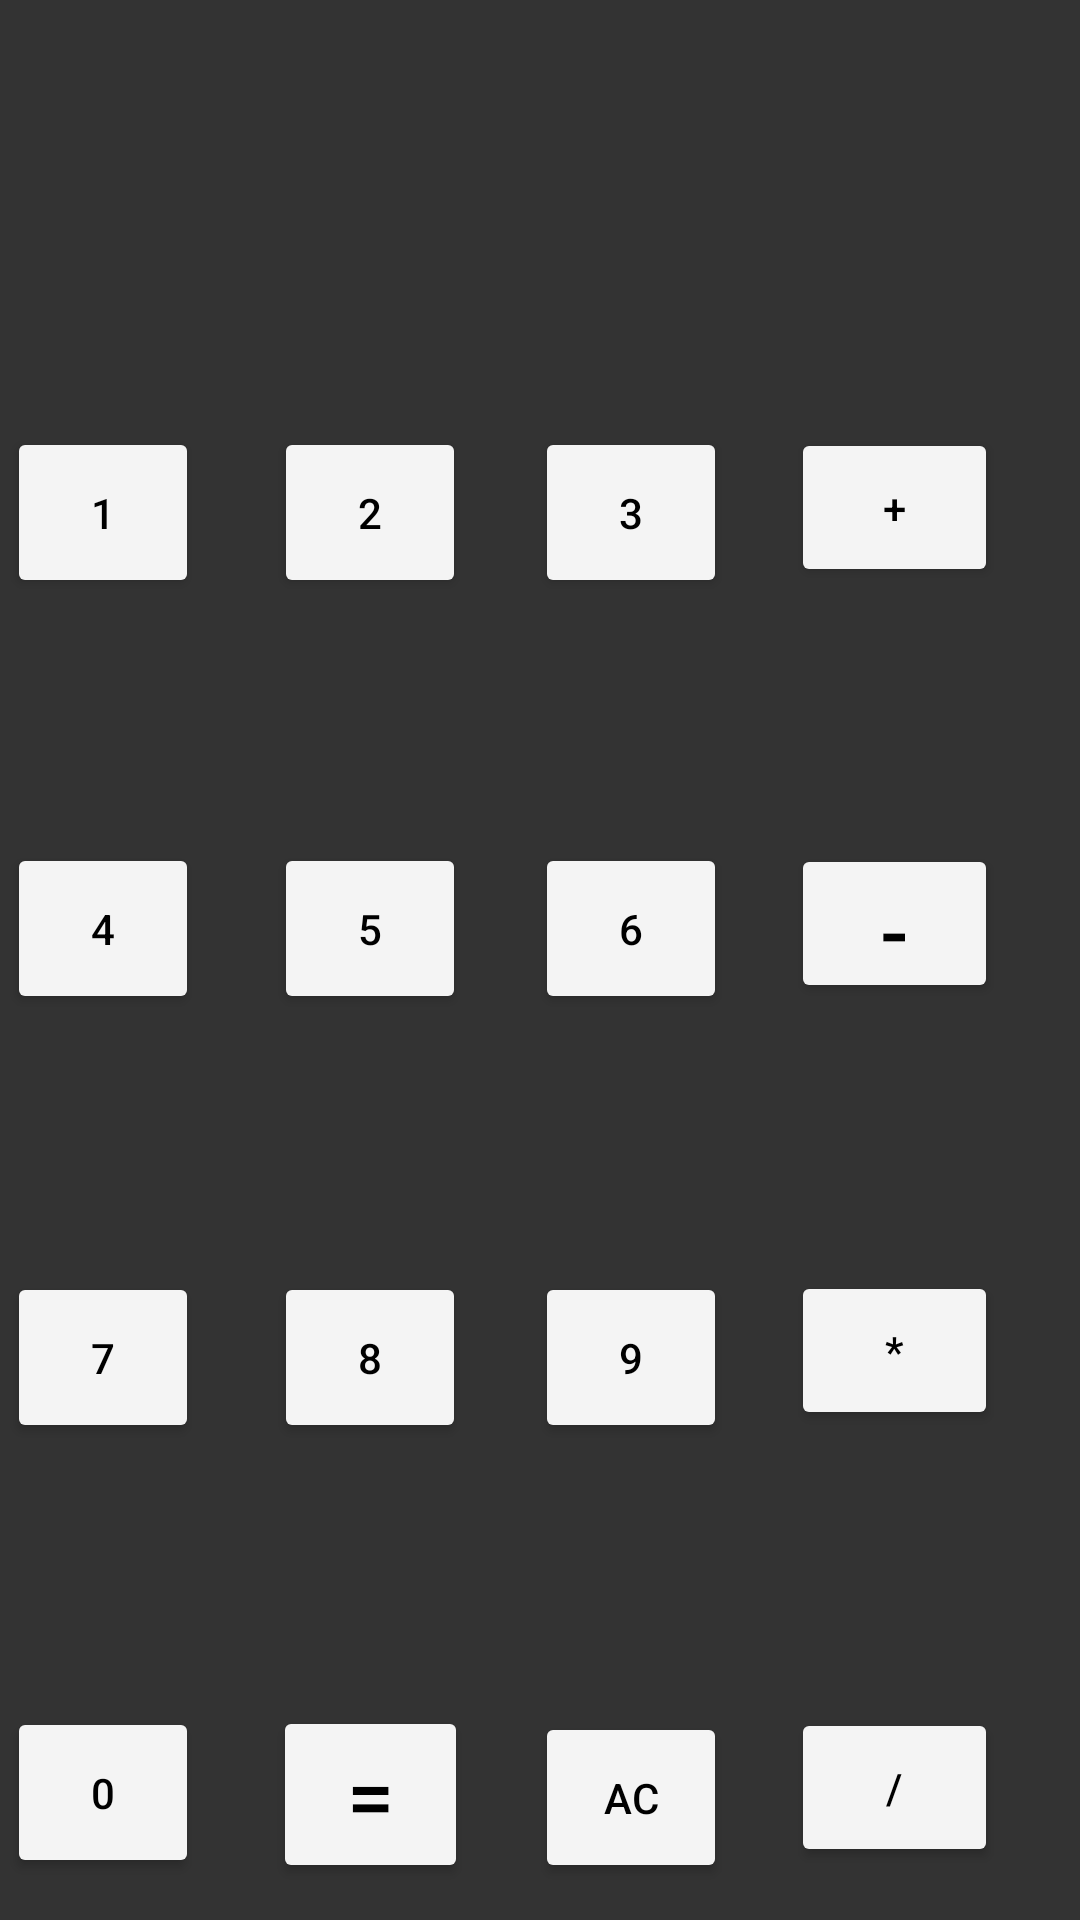

The Android layout XML behind this screen, and the referenced resources:
<!-- AndroidManifest.xml: application theme Theme.DeltaOnsiteTask1 -->
<!-- res/layout/fragment_input.xml -->
<?xml version="1.0" encoding="utf-8"?>
<androidx.constraintlayout.widget.ConstraintLayout xmlns:android="http://schemas.android.com/apk/res/android"
    xmlns:app="http://schemas.android.com/apk/res-auto"
    xmlns:tools="http://schemas.android.com/tools"
    android:layout_width="match_parent"
    android:layout_height="match_parent"
    android:background="#333333"
    tools:context=".inputFragment">


    <Button
        android:id="@+id/nine"
        android:layout_width="64dp"
        android:layout_height="57dp"
        android:backgroundTint="#f4f4f4"
        android:text="9"
        android:textColor="#000"
        app:layout_constraintBottom_toBottomOf="parent"
        app:layout_constraintEnd_toEndOf="parent"
        app:layout_constraintHorizontal_bias="0.602"
        app:layout_constraintStart_toStartOf="parent"
        app:layout_constraintTop_toTopOf="parent"
        app:layout_constraintVertical_bias="0.727" />

    <Button
        android:id="@+id/one"
        android:layout_width="64dp"
        android:layout_height="57dp"
        android:text="1"
        android:backgroundTint="#f4f4f4"
        android:textColor="#000"
        app:layout_constraintBottom_toBottomOf="parent"
        app:layout_constraintEnd_toEndOf="parent"
        app:layout_constraintHorizontal_bias="0.008"
        app:layout_constraintStart_toStartOf="parent"
        app:layout_constraintTop_toTopOf="parent"
        app:layout_constraintVertical_bias="0.244" />

    <Button
        android:id="@+id/two"
        android:layout_width="64dp"
        android:layout_height="57dp"
        android:text="2"
        android:backgroundTint="#f4f4f4"
        android:textColor="#000"
        app:layout_constraintBottom_toBottomOf="parent"
        app:layout_constraintEnd_toEndOf="parent"
        app:layout_constraintHorizontal_bias="0.308"
        app:layout_constraintStart_toStartOf="parent"
        app:layout_constraintTop_toTopOf="parent"
        app:layout_constraintVertical_bias="0.244" />

    <Button
        android:id="@+id/thre"
        android:layout_width="64dp"
        android:layout_height="57dp"
        android:text="3"
        android:backgroundTint="#f4f4f4"
        android:textColor="#000"
        app:layout_constraintBottom_toBottomOf="parent"
        app:layout_constraintEnd_toEndOf="parent"
        app:layout_constraintHorizontal_bias="0.602"
        app:layout_constraintStart_toStartOf="parent"
        app:layout_constraintTop_toTopOf="parent"
        app:layout_constraintVertical_bias="0.244" />

    <Button
        android:id="@+id/four"
        android:layout_width="64dp"
        android:layout_height="57dp"
        android:text="4"
        android:backgroundTint="#f4f4f4"
        android:textColor="#000"
        app:layout_constraintBottom_toBottomOf="parent"
        app:layout_constraintEnd_toEndOf="parent"
        app:layout_constraintHorizontal_bias="0.008"
        app:layout_constraintStart_toStartOf="parent"
        app:layout_constraintTop_toTopOf="parent"
        app:layout_constraintVertical_bias="0.482" />

    <Button
        android:id="@+id/five"
        android:layout_width="64dp"
        android:layout_height="57dp"
        android:text="5"
        android:backgroundTint="#f4f4f4"
        android:textColor="#000"
        app:layout_constraintBottom_toBottomOf="parent"
        app:layout_constraintEnd_toEndOf="parent"
        app:layout_constraintHorizontal_bias="0.308"
        app:layout_constraintStart_toStartOf="parent"
        app:layout_constraintTop_toTopOf="parent"
        app:layout_constraintVertical_bias="0.482" />

    <Button
        android:id="@+id/six"
        android:layout_width="64dp"
        android:layout_height="57dp"
        android:text="6"
        android:backgroundTint="#f4f4f4"
        android:textColor="#000"
        app:layout_constraintBottom_toBottomOf="parent"
        app:layout_constraintEnd_toEndOf="parent"
        app:layout_constraintHorizontal_bias="0.602"
        app:layout_constraintStart_toStartOf="parent"
        app:layout_constraintTop_toTopOf="parent"
        app:layout_constraintVertical_bias="0.482" />

    <Button
        android:id="@+id/seven"
        android:layout_width="64dp"
        android:layout_height="57dp"
        android:text="7"
        android:backgroundTint="#f4f4f4"
        android:textColor="#000"
        app:layout_constraintBottom_toBottomOf="parent"
        app:layout_constraintEnd_toEndOf="parent"
        app:layout_constraintHorizontal_bias="0.008"
        app:layout_constraintStart_toStartOf="parent"
        app:layout_constraintTop_toTopOf="parent"
        app:layout_constraintVertical_bias="0.727" />

    <Button
        android:id="@+id/eight"
        android:layout_width="64dp"
        android:layout_height="57dp"
        android:text="8"
        android:backgroundTint="#f4f4f4"
        android:textColor="#000"
        app:layout_constraintBottom_toBottomOf="parent"
        app:layout_constraintEnd_toEndOf="parent"
        app:layout_constraintHorizontal_bias="0.308"
        app:layout_constraintStart_toStartOf="parent"
        app:layout_constraintTop_toTopOf="parent"
        app:layout_constraintVertical_bias="0.727" />

    <Button
        android:id="@+id/clear"
        android:layout_width="64dp"
        android:layout_height="57dp"
        android:backgroundTint="#f4f4f4"
        android:text="AC"
        android:textColor="#000"
        app:layout_constraintBottom_toBottomOf="parent"
        app:layout_constraintEnd_toEndOf="parent"
        app:layout_constraintHorizontal_bias="0.602"
        app:layout_constraintStart_toStartOf="parent"
        app:layout_constraintTop_toTopOf="parent"
        app:layout_constraintVertical_bias="0.979" />

    <Button
        android:id="@+id/zero"
        android:layout_width="64dp"
        android:layout_height="57dp"
        android:backgroundTint="#f4f4f4"
        android:text="0"
        android:textColor="#000"
        app:layout_constraintBottom_toBottomOf="parent"
        app:layout_constraintEnd_toEndOf="parent"
        app:layout_constraintHorizontal_bias="0.008"
        app:layout_constraintStart_toStartOf="parent"
        app:layout_constraintTop_toTopOf="parent"
        app:layout_constraintVertical_bias="0.976" />

    <Button
        android:id="@+id/add"
        android:layout_width="69dp"
        android:layout_height="53dp"
        android:text="+"
        android:backgroundTint="#f4f4f4"
        android:textColor="#000"
        app:layout_constraintBottom_toBottomOf="parent"
        app:layout_constraintEnd_toEndOf="parent"
        app:layout_constraintHorizontal_bias="0.906"
        app:layout_constraintStart_toStartOf="parent"
        app:layout_constraintTop_toTopOf="parent"
        app:layout_constraintVertical_bias="0.243" />

    <Button
        android:id="@+id/mul"
        android:layout_width="69dp"
        android:layout_height="53dp"
        android:text="*"
        android:backgroundTint="#f4f4f4"
        android:textColor="#000"
        app:layout_constraintBottom_toBottomOf="parent"
        app:layout_constraintEnd_toEndOf="parent"
        app:layout_constraintHorizontal_bias="0.906"
        app:layout_constraintStart_toStartOf="parent"
        app:layout_constraintTop_toTopOf="parent"
        app:layout_constraintVertical_bias="0.722" />

    <Button
        android:id="@+id/sub"
        android:layout_width="69dp"
        android:layout_height="53dp"
        android:text="-"
        android:backgroundTint="#f4f4f4"
        android:textColor="#000"
        android:textSize="28sp"
        app:layout_constraintBottom_toBottomOf="parent"
        app:layout_constraintEnd_toEndOf="parent"
        app:layout_constraintHorizontal_bias="0.906"
        app:layout_constraintStart_toStartOf="parent"
        app:layout_constraintTop_toTopOf="parent"
        app:layout_constraintVertical_bias="0.479" />

    <Button
        android:id="@+id/div"
        android:layout_width="69dp"
        android:layout_height="53dp"
        android:text="/"
        android:backgroundTint="#f4f4f4"
        android:textColor="#000"
        app:layout_constraintBottom_toBottomOf="parent"
        app:layout_constraintEnd_toEndOf="parent"
        app:layout_constraintHorizontal_bias="0.906"
        app:layout_constraintStart_toStartOf="parent"
        app:layout_constraintTop_toTopOf="parent"
        app:layout_constraintVertical_bias="0.97" />

    <TextView
        android:id="@+id/edit"
        android:layout_width="366dp"
        android:layout_height="108dp"
        android:gravity="center|right"
        android:textColor="#f4f4f4"
        android:textSize="24sp"
        app:layout_constraintBottom_toBottomOf="parent"
        app:layout_constraintEnd_toEndOf="parent"
        app:layout_constraintHorizontal_bias="0.488"
        app:layout_constraintStart_toStartOf="parent"
        app:layout_constraintTop_toTopOf="parent"
        app:layout_constraintVertical_bias="0.024" />

    <Button
        android:id="@+id/equals"
        android:layout_width="65dp"
        android:layout_height="59dp"
        android:backgroundTint="#f4f4f4"
        android:text="="
        android:textColor="#000"
        android:textSize="28sp"
        app:layout_constraintBottom_toBottomOf="parent"
        app:layout_constraintEnd_toEndOf="parent"
        app:layout_constraintHorizontal_bias="0.309"
        app:layout_constraintStart_toStartOf="parent"
        app:layout_constraintTop_toTopOf="parent"
        app:layout_constraintVertical_bias="0.979" />

</androidx.constraintlayout.widget.ConstraintLayout>
<!-- resources referenced by this layout -->
<resources>
  <style name="Theme.DeltaOnsiteTask1" parent="Theme.MaterialComponents.DayNight.DarkActionBar">
          
          <item name="colorPrimary">@color/purple_500</item>
          <item name="colorPrimaryVariant">@color/purple_700</item>
          <item name="colorOnPrimary">@color/white</item>
          
          <item name="colorSecondary">@color/teal_200</item>
          <item name="colorSecondaryVariant">@color/teal_700</item>
          <item name="colorOnSecondary">@color/black</item>
          
          <item name="android:statusBarColor" tools:targetApi="l">?attr/colorPrimaryVariant</item>
          
      </style>
  <!-- not gathered from this repository: default colours our renderer supplied (Android Studio template values) -->
  <color name="purple_500">#FF6200EE</color>
  <color name="purple_700">#FF3700B3</color>
  <color name="teal_200">#FF03DAC5</color>
  <color name="teal_700">#FF018786</color>
  <color name="black">#FF000000</color>
  <color name="white">#FFFFFFFF</color>
</resources>
